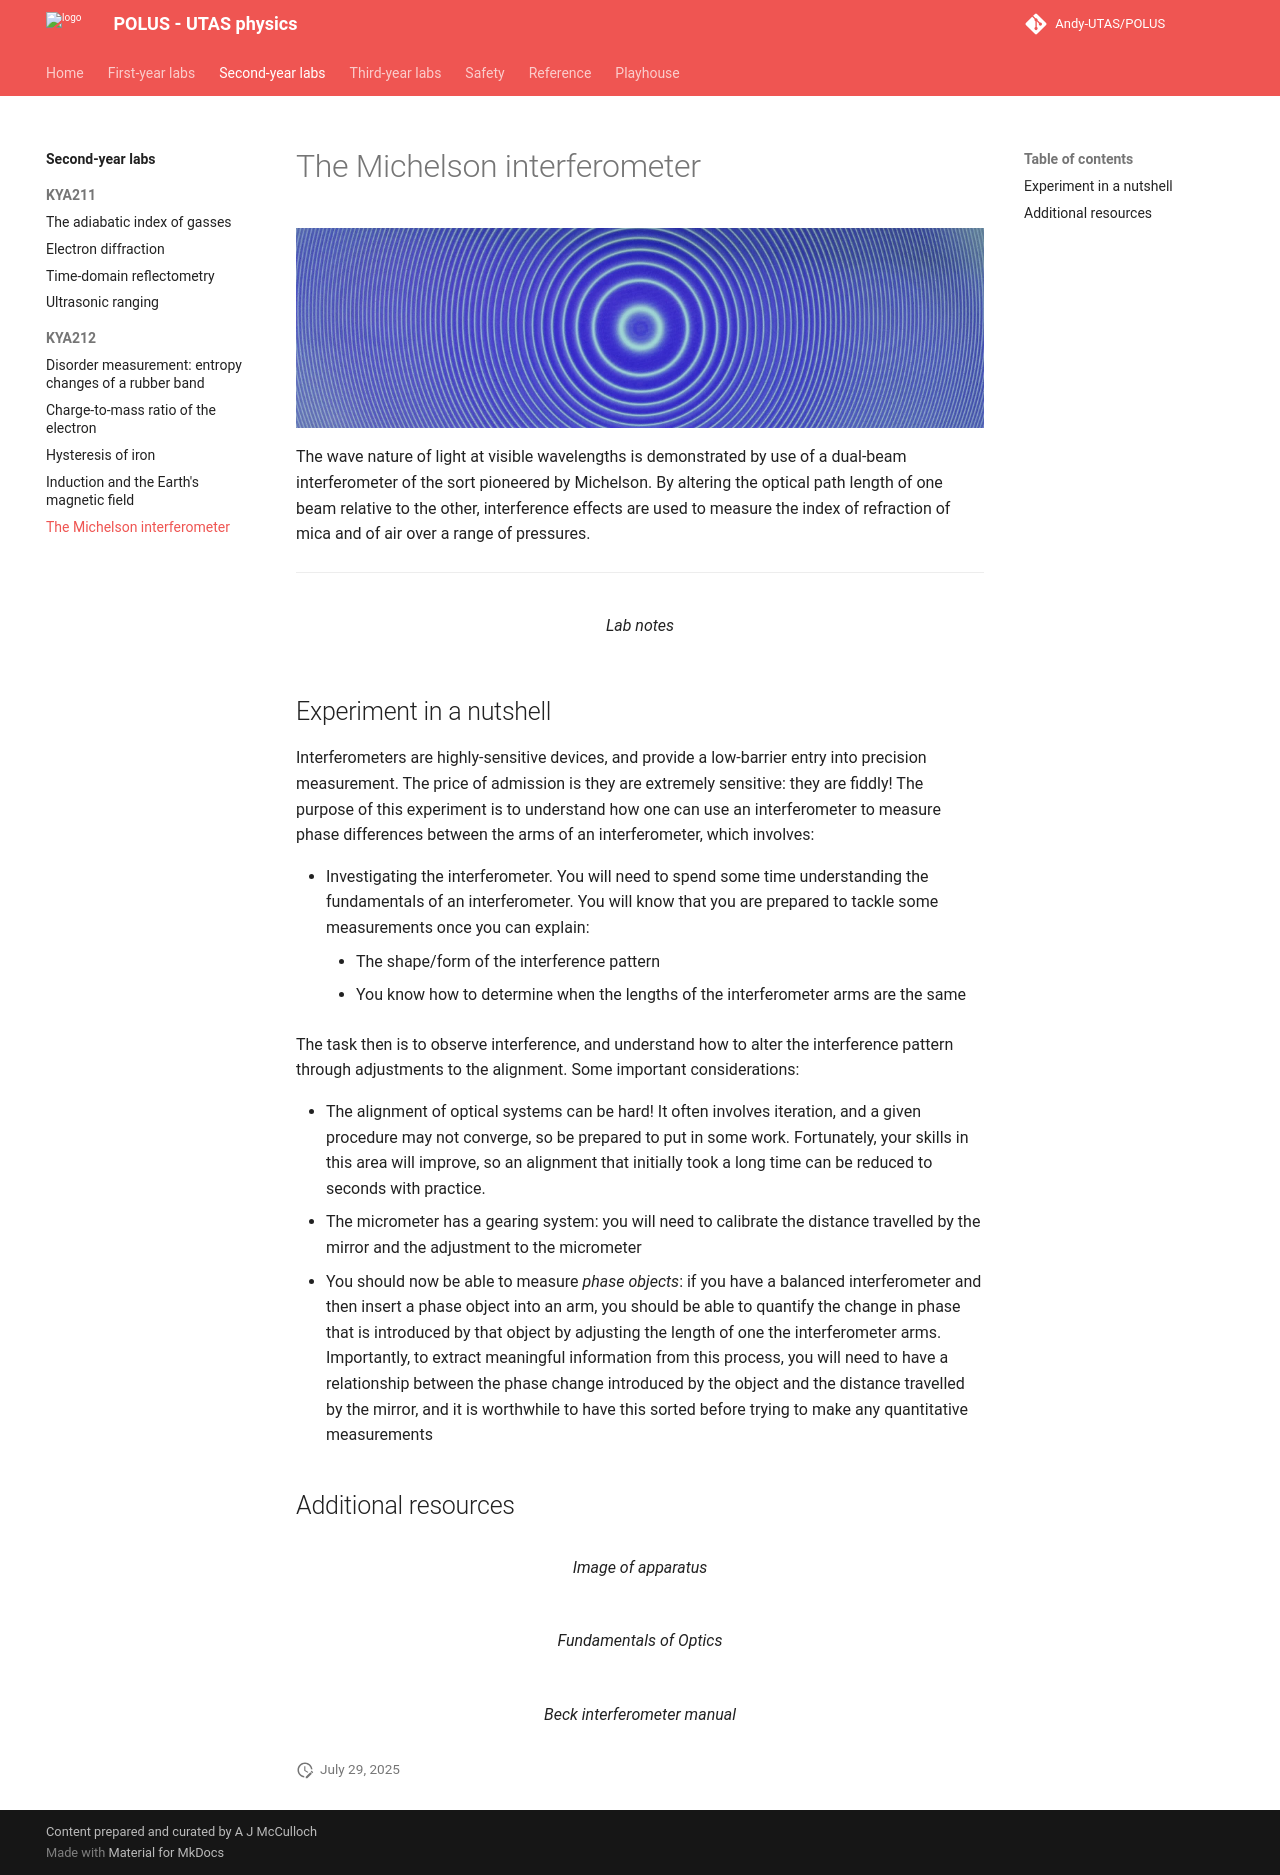

repository: Andy-UTAS/POLUS · page: syl/kya212/michelson/index.html · generator: mkdocs

# The Michelson interferometer

![](michelson/header.jpg){: .center}

The wave nature of light at visible wavelengths is demonstrated by use of a dual-beam interferometer of the sort pioneered by Michelson. By altering the optical path length of one beam relative to the other, interference effects are used to measure the index of refraction of mica and of air over a range of pressures.

---

<figure markdown>
<a href = 'Legacy/Michelson_notes.pdf'> <i class="fas fa-file-pdf fa-3x"></i> </a>
    <figcaption>Lab notes
    </figcaption>
</figure>

## Experiment in a nutshell

Interferometers are highly-sensitive devices, and provide a low-barrier entry into precision measurement. The price of admission is they are extremely sensitive: they are fiddly! The purpose of this experiment is to understand how one can use an interferometer to measure phase differences between the arms of an interferometer, which involves:

* Investigating the interferometer. You will need to spend some time understanding the fundamentals of an interferometer. You will know that you are prepared to tackle some measurements once you can explain:
    * The shape/form of the interference pattern
    * You know how to determine when the lengths of the interferometer arms are the same

The task then is to observe interference, and understand how to alter the interference pattern through adjustments to the alignment. Some important considerations:

* The alignment of optical systems can be hard! It often involves iteration, and a given procedure may not converge, so be prepared to put in some work. Fortunately, your skills in this area will improve, so an alignment that initially took a long time can be reduced to seconds with practice.
* The micrometer has a gearing system: you will need to calibrate the distance travelled by the mirror and the adjustment to the micrometer
* You should now be able to measure _phase objects_: if you have a balanced interferometer and then insert a phase object into an arm, you should be able to quantify the change in phase that is introduced by that object by adjusting the length of one the interferometer arms. Importantly, to extract meaningful information from this process, you will need to have a relationship between the phase change introduced by the object and the distance travelled by the mirror, and it is worthwhile to have this sorted before trying to make any quantitative measurements


## Additional resources

<figure markdown>
<a href = 'Legacy/Michelson_image.pdf'> <i class="fas fa-image fa-3x"></i> </a>
    <figcaption>Image of apparatus
    </figcaption>
</figure>

<figure markdown>
<a href = 'Legacy/Fundamentals of Optics.pdf'> <i class="fas fa-book-open fa-3x"></i> </a>
    <figcaption>Fundamentals of Optics
    </figcaption>
</figure>

<figure markdown>
<a href = 'Legacy/Beck interferometer.pdf'> <i class="fas fa-book-open fa-3x"></i> </a>
    <figcaption>Beck interferometer manual
    </figcaption>
</figure>

--8<-- "includes/abbreviations.md"
